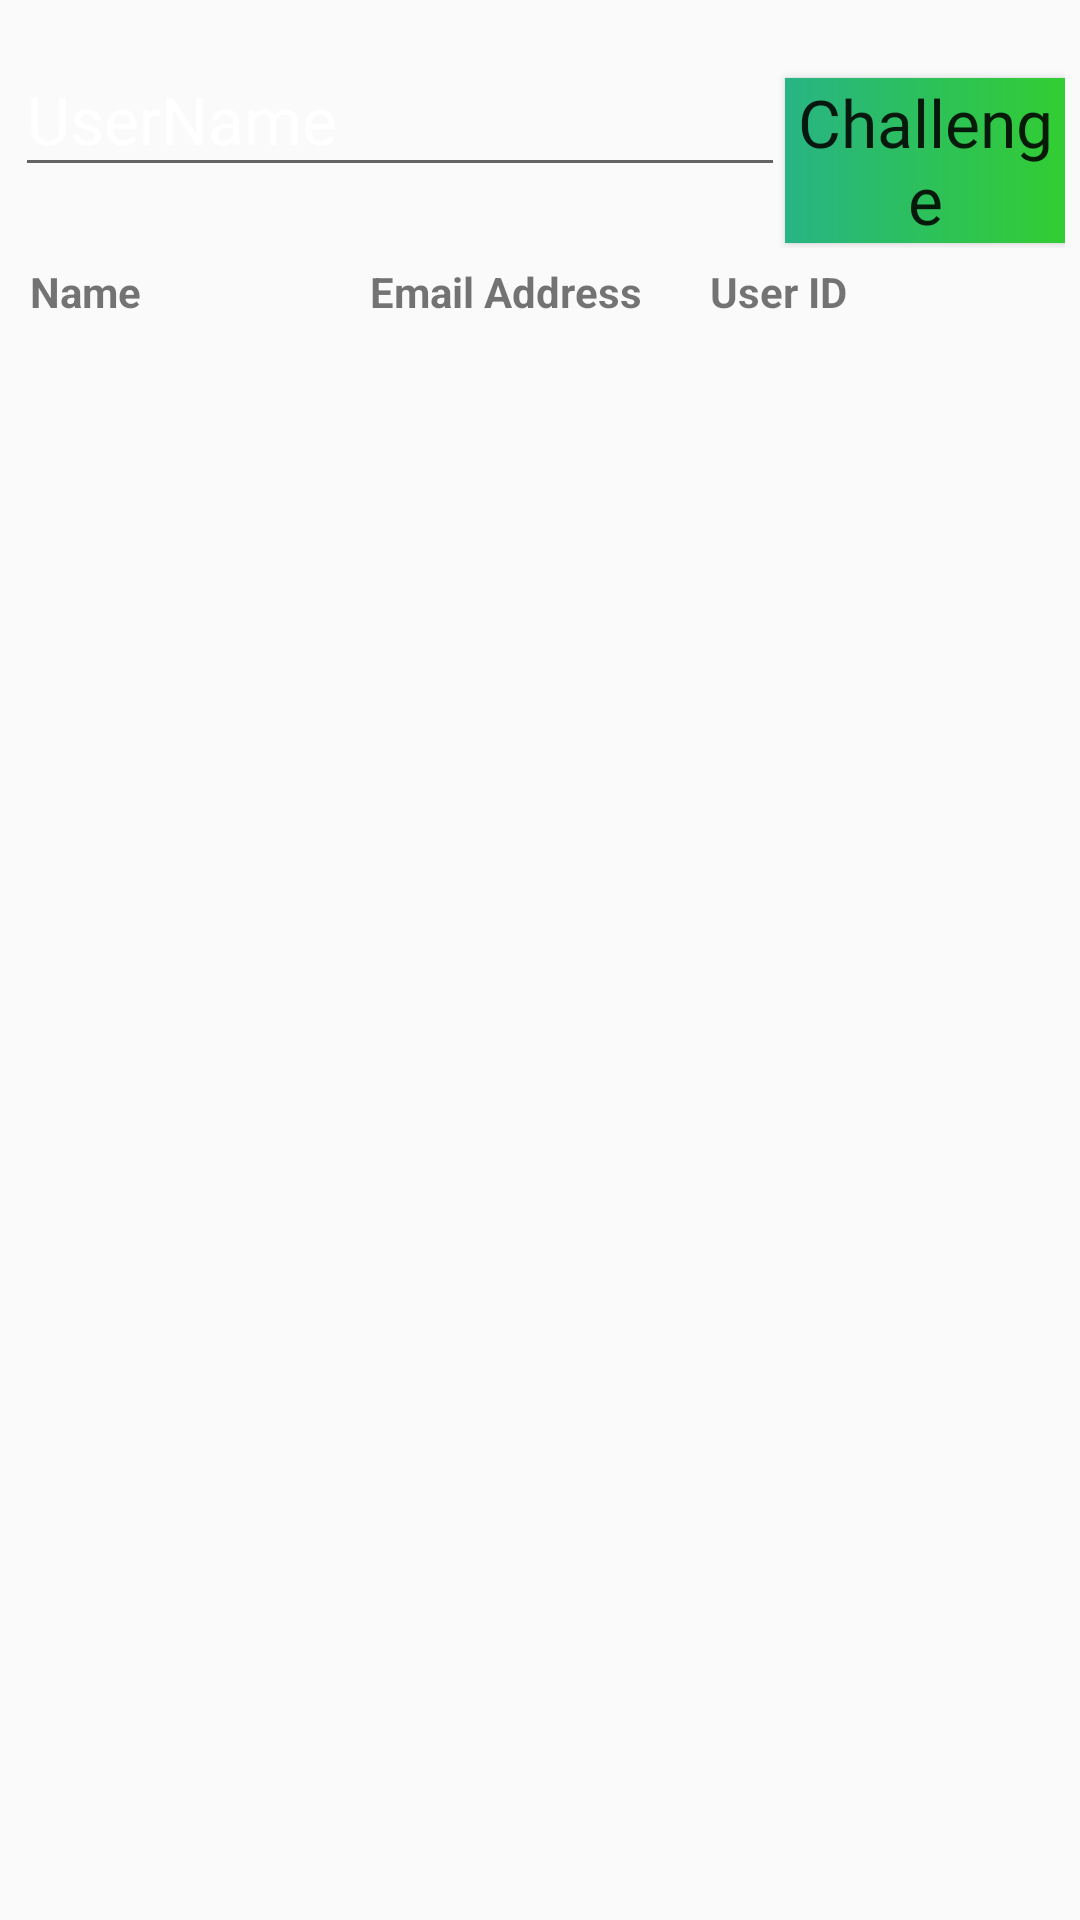

This screen was rendered from an Android layout file. Write that file and the resources it references.
<!-- AndroidManifest.xml: application theme AppTheme -->
<!-- res/layout/activity_choose_player.xml -->
<?xml version="1.0" encoding="utf-8"?>
<LinearLayout xmlns:android="http://schemas.android.com/apk/res/android"
    xmlns:app="http://schemas.android.com/apk/res-auto"
    xmlns:tools="http://schemas.android.com/tools"
    android:layout_width="match_parent"
    android:layout_height="match_parent"
    android:orientation="vertical"
    android:padding="5dp"
    tools:context=".ChoosePlayerActivity">

    <LinearLayout
        android:layout_width="match_parent"
        android:layout_height="wrap_content"
        android:orientation="horizontal">

        <com.google.android.material.textfield.TextInputLayout
            android:id="@+id/email_layout"
            android:layout_width="wrap_content"
            android:layout_height="wrap_content"

            app:errorEnabled="true">

            <com.google.android.material.textfield.TextInputEditText
                android:id="@+id/InviteEmail"
                android:layout_width="wrap_content"
                android:layout_height="wrap_content"


                android:layout_weight="1"
                android:ems="10"
                android:fontFamily="@font/lato_lightitalic"
                android:hint="@string/username"
                android:inputType="textEmailAddress"

                android:textAppearance="?android:attr/textAppearanceLarge"


                />
        </com.google.android.material.textfield.TextInputLayout>

        <Button
            android:id="@+id/inviteBtn"
            android:layout_width="0dp"
            android:layout_height="wrap_content"

            android:layout_weight="1"
            android:background="@drawable/rec_btn"
            android:fontFamily="@font/lato_lightitalic"
            android:onClick="onClickInvite"

            android:text="@string/challenge"

            android:textAppearance="?android:attr/textAppearanceLarge" />

    </LinearLayout>

    <LinearLayout
        android:layout_width="match_parent"
        android:layout_height="wrap_content"
        android:orientation="horizontal"
        android:padding="5dp">
        <TextView
            android:id="@+id/name"
            android:layout_width="50dp"
            android:layout_height="wrap_content"
            android:layout_weight="1"
            android:text="@string/name"
            android:textSize="14sp"
            android:textStyle="normal|bold"/>

        <TextView
            android:id="@+id/emailAddress"
            android:layout_width="50dp"
            android:layout_height="wrap_content"
            android:layout_weight="1"
            android:text="@string/email_address"
            android:textSize="14sp"
            android:textStyle="bold"/>

        <TextView
            android:id="@+id/user_id"
            android:layout_width="50dp"
            android:layout_height="wrap_content"
            android:layout_weight="1"
            android:text="@string/user_id"
            android:textSize="14sp"
            android:textStyle="bold"/>

    </LinearLayout>
    <androidx.recyclerview.widget.RecyclerView
        android:id="@+id/myListView"
        android:layout_width="match_parent"
        android:layout_height="375dp"

        android:layout_alignParentLeft="true"
        android:layout_alignParentTop="true" />
    <ProgressBar
        android:id="@+id/loading_spinner"
        android:layout_width="wrap_content"
        android:layout_height="wrap_content"
        android:layout_gravity="center"
        android:indeterminateTint="@color/colorPrimary"
        android:indeterminateTintMode="src_atop"
        android:visibility="gone" />
</LinearLayout>
<!-- resources referenced by this layout -->
<resources>
  <color name="colorPrimary">#32CD32</color>
  <!-- drawable rec_btn (drawable) -->
  <?xml version="1.0" encoding="utf-8"?>
  <shape xmlns:android="http://schemas.android.com/apk/res/android"
      android:shape="rectangle">
  
  
      <gradient
          android:startColor="#28b485"
          android:endColor="#32CD32"
  
          android:type="linear" />
  
  
  
  </shape>
  <string name="challenge">Challenge</string>
  <string name="email_address">Email Address</string>
  <string name="name">Name</string>
  <string name="user_id">User ID</string>
  <string name="username">UserName</string>
  <style name="AppTheme" parent="Theme.AppCompat.Light.DarkActionBar">
          
          <item name="colorPrimary">@color/colorPrimary</item>
          <item name="colorPrimaryDark">@color/colorPrimaryDark</item>
          <item name="colorAccent">@color/colorAccent</item>
  
          <item name="android:windowActivityTransitions">true</item>
          <item name="android:textColorHint">#ffffff</item>
  
      </style>
  <color name="colorPrimaryDark">#28b485</color>
  <color name="colorAccent">#03DAC5</color>
</resources>
